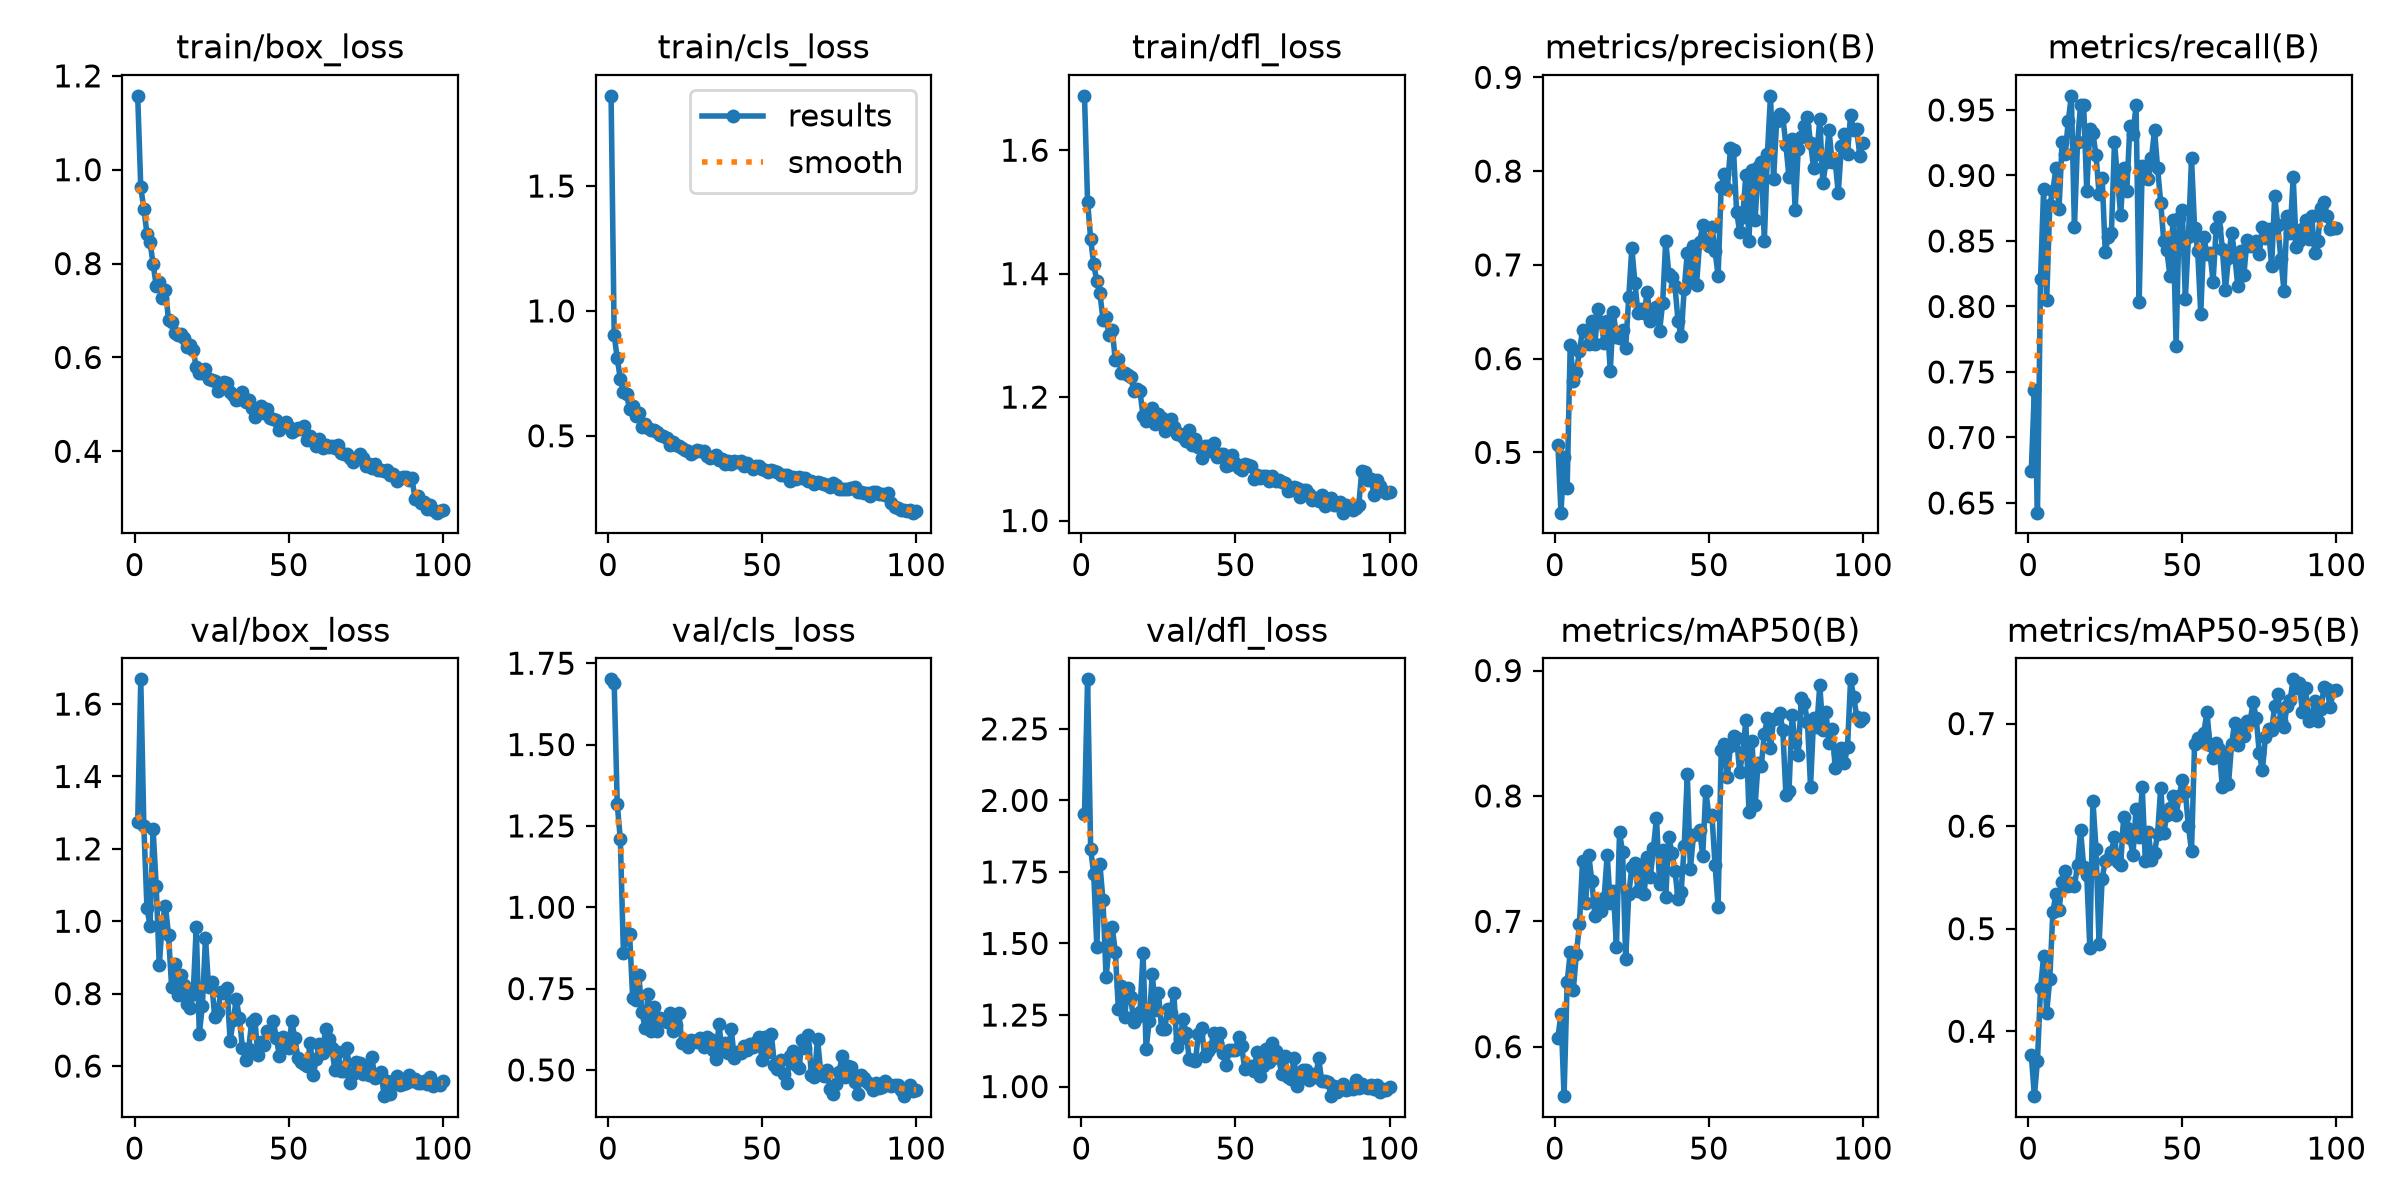

The file beside this chart, header and first rows:
epoch, time, train/box_loss, train/cls_loss, train/dfl_loss, metrics/precision(B), metrics/recall(B), metrics/mAP50(B), metrics/mAP50-95(B), val/box_loss, val/cls_loss, val/dfl_loss, lr/pg0, lr/pg1, lr/pg2
1, 27.86, 1.157, 1.861, 1.688, 0.5082, 0.6746, 0.6071, 0.377, 1.274, 1.7, 1.951, 0.0004728, 0.0004728, 0.0004728
2, 41.77, 0.9624, 0.9031, 1.517, 0.4358, 0.7365, 0.6261, 0.3367, 1.668, 1.689, 2.423, 0.0009398, 0.0009398, 0.0009398
3, 55.21, 0.9171, 0.8098, 1.456, 0.4953, 0.6426, 0.5606, 0.3714, 1.262, 1.316, 1.831, 0.001397, 0.001397, 0.001397
4, 68.84, 0.8637, 0.7275, 1.415, 0.4618, 0.8209, 0.6513, 0.4421, 1.038, 1.209, 1.742, 0.001387, 0.001387, 0.001387
5, 82.44, 0.845, 0.6755, 1.388, 0.6146, 0.8894, 0.6751, 0.4734, 0.9872, 0.8597, 1.489, 0.001372, 0.001372, 0.001372
6, 98.47, 0.7995, 0.6662, 1.368, 0.5766, 0.8048, 0.6454, 0.4182, 1.254, 0.9216, 1.777, 0.001358, 0.001358, 0.001358
7, 115.3, 0.7532, 0.6072, 1.326, 0.586, 0.8778, 0.674, 0.4511, 1.099, 0.9179, 1.651, 0.001344, 0.001344, 0.001344
8, 133.6, 0.7618, 0.6182, 1.329, 0.6081, 0.8884, 0.6977, 0.5162, 0.878, 0.7223, 1.383, 0.00133, 0.00133, 0.00133
9, 149.9, 0.7267, 0.5782, 1.3, 0.6307, 0.9055, 0.7484, 0.5339, 0.9991, 0.7153, 1.489, 0.001316, 0.001316, 0.001316
10, 166.5, 0.7445, 0.5902, 1.309, 0.6291, 0.8744, 0.7146, 0.5178, 1.043, 0.7931, 1.556, 0.001302, 0.001302, 0.001302
11, 183.4, 0.6805, 0.5352, 1.26, 0.6153, 0.9254, 0.753, 0.5459, 0.9634, 0.6782, 1.471, 0.001288, 0.001288, 0.001288
12, 197.6, 0.6758, 0.5474, 1.261, 0.6401, 0.9164, 0.7323, 0.5565, 0.8191, 0.6301, 1.27, 0.001273, 0.001273, 0.001273
13, 211.6, 0.6522, 0.5301, 1.239, 0.6159, 0.9415, 0.7044, 0.5417, 0.8812, 0.7346, 1.352, 0.001259, 0.001259, 0.001259
14, 225.2, 0.6488, 0.5248, 1.24, 0.6525, 0.9608, 0.7147, 0.545, 0.796, 0.6199, 1.241, 0.001245, 0.001245, 0.001245
15, 238.9, 0.6509, 0.5251, 1.236, 0.6393, 0.8603, 0.7082, 0.5415, 0.8516, 0.6934, 1.344, 0.001231, 0.001231, 0.001231
16, 252.7, 0.6418, 0.5148, 1.233, 0.6166, 0.9254, 0.7188, 0.5619, 0.8251, 0.6188, 1.311, 0.001217, 0.001217, 0.001217
17, 267.5, 0.6228, 0.5017, 1.21, 0.6398, 0.954, 0.7529, 0.5959, 0.7706, 0.6585, 1.227, 0.001203, 0.001203, 0.001203
18, 282.8, 0.6262, 0.4982, 1.214, 0.5866, 0.9534, 0.7143, 0.5605, 0.7598, 0.6541, 1.243, 0.001189, 0.001189, 0.001189
19, 298.6, 0.6158, 0.4911, 1.21, 0.6499, 0.8878, 0.7242, 0.552, 0.7981, 0.6466, 1.259, 0.001174, 0.001174, 0.001174
20, 312.5, 0.5788, 0.4641, 1.169, 0.6226, 0.9353, 0.6796, 0.4815, 0.9834, 0.6752, 1.468, 0.00116, 0.00116, 0.00116
21, 326.5, 0.567, 0.4736, 1.161, 0.6215, 0.9322, 0.7708, 0.625, 0.6895, 0.6183, 1.13, 0.001146, 0.001146, 0.001146
22, 340.4, 0.5671, 0.4622, 1.178, 0.631, 0.9154, 0.7551, 0.5778, 0.7664, 0.6391, 1.229, 0.001132, 0.001132, 0.001132
23, 355.2, 0.5756, 0.4585, 1.182, 0.6115, 0.8862, 0.6697, 0.485, 0.9543, 0.675, 1.393, 0.001118, 0.001118, 0.001118
24, 372.6, 0.5539, 0.4501, 1.156, 0.6658, 0.8983, 0.7216, 0.5489, 0.8189, 0.5821, 1.266, 0.001104, 0.001104, 0.001104
25, 389.4, 0.5529, 0.4414, 1.172, 0.7179, 0.8418, 0.743, 0.5661, 0.8311, 0.5876, 1.327, 0.001089, 0.001089, 0.001089
26, 403.2, 0.5503, 0.4383, 1.166, 0.6808, 0.8533, 0.7468, 0.5683, 0.7352, 0.5706, 1.203, 0.001075, 0.001075, 0.001075
27, 417.2, 0.5277, 0.428, 1.146, 0.6485, 0.856, 0.7242, 0.5751, 0.7504, 0.5917, 1.201, 0.001061, 0.001061, 0.001061
28, 431.1, 0.5435, 0.4355, 1.156, 0.6525, 0.9254, 0.7452, 0.5896, 0.8036, 0.5884, 1.27, 0.001047, 0.001047, 0.001047
29, 445, 0.5483, 0.4441, 1.165, 0.6485, 0.8973, 0.722, 0.5648, 0.803, 0.5869, 1.258, 0.001033, 0.001033, 0.001033
30, 458.8, 0.5447, 0.4378, 1.152, 0.6715, 0.8698, 0.7513, 0.562, 0.8168, 0.5971, 1.327, 0.001019, 0.001019, 0.001019
31, 472.7, 0.5263, 0.4396, 1.141, 0.64, 0.906, 0.7356, 0.6094, 0.6692, 0.5704, 1.137, 0.001005, 0.001005, 0.001005
32, 486.7, 0.52, 0.42, 1.14, 0.6453, 0.8884, 0.7582, 0.5978, 0.7267, 0.6005, 1.166, 0.0009904, 0.0009904, 0.0009904
33, 500.6, 0.5087, 0.4127, 1.135, 0.6547, 0.9381, 0.7827, 0.588, 0.7843, 0.5961, 1.235, 0.0009763, 0.0009763, 0.0009763
34, 514.6, 0.5113, 0.4131, 1.129, 0.6292, 0.9315, 0.7297, 0.5722, 0.7327, 0.5605, 1.186, 0.0009621, 0.0009621, 0.0009621
35, 528.5, 0.5253, 0.4236, 1.147, 0.6593, 0.9534, 0.7565, 0.6167, 0.6505, 0.535, 1.096, 0.000948, 0.000948, 0.000948
36, 542.4, 0.5053, 0.4033, 1.122, 0.7259, 0.8032, 0.719, 0.5898, 0.6177, 0.6409, 1.092, 0.0009339, 0.0009339, 0.0009339
37, 556.4, 0.5096, 0.4061, 1.132, 0.6906, 0.9069, 0.7675, 0.6384, 0.6472, 0.5587, 1.09, 0.0009197, 0.0009197, 0.0009197
38, 570.4, 0.4914, 0.3882, 1.119, 0.6869, 0.8979, 0.7545, 0.5663, 0.7217, 0.5829, 1.185, 0.0009056, 0.0009056, 0.0009056
39, 584.4, 0.4736, 0.3988, 1.101, 0.6771, 0.8973, 0.74, 0.5943, 0.7312, 0.5527, 1.205, 0.0008914, 0.0008914, 0.0008914
40, 598.3, 0.4867, 0.3855, 1.121, 0.6399, 0.9131, 0.7175, 0.5669, 0.6318, 0.6246, 1.106, 0.0008773, 0.0008773, 0.0008773
41, 612.2, 0.4961, 0.3986, 1.12, 0.6238, 0.9344, 0.7233, 0.5743, 0.6677, 0.5356, 1.124, 0.0008631, 0.0008631, 0.0008631
42, 626.2, 0.4824, 0.3952, 1.112, 0.6744, 0.9055, 0.7602, 0.5924, 0.6585, 0.554, 1.139, 0.000849, 0.000849, 0.000849
43, 640.1, 0.4893, 0.3996, 1.126, 0.7131, 0.8794, 0.8172, 0.6374, 0.6977, 0.5512, 1.189, 0.0008348, 0.0008348, 0.0008348
44, 654.1, 0.4713, 0.3784, 1.104, 0.6814, 0.8497, 0.7419, 0.5936, 0.694, 0.5735, 1.152, 0.0008207, 0.0008207, 0.0008207
45, 668.1, 0.4697, 0.3923, 1.107, 0.7203, 0.8428, 0.7685, 0.6109, 0.7231, 0.5609, 1.186, 0.0008065, 0.0008065, 0.0008065
46, 682.3, 0.4662, 0.3779, 1.108, 0.679, 0.8233, 0.7697, 0.618, 0.6777, 0.5784, 1.116, 0.0007924, 0.0007924, 0.0007924
47, 696.3, 0.4462, 0.3686, 1.089, 0.7243, 0.8658, 0.773, 0.6294, 0.6266, 0.5709, 1.076, 0.0007782, 0.0007782, 0.0007782
48, 711, 0.4548, 0.3783, 1.091, 0.7424, 0.7702, 0.7523, 0.6106, 0.68, 0.5858, 1.128, 0.0007641, 0.0007641, 0.0007641
49, 727.4, 0.4628, 0.3781, 1.106, 0.7266, 0.8677, 0.8042, 0.6297, 0.6519, 0.5998, 1.128, 0.0007499, 0.0007499, 0.0007499
50, 753.6, 0.4522, 0.3678, 1.092, 0.7205, 0.8738, 0.7841, 0.6446, 0.6485, 0.5297, 1.129, 0.0007358, 0.0007358, 0.0007358
51, 778.4, 0.442, 0.3629, 1.085, 0.7408, 0.8058, 0.7844, 0.6332, 0.7235, 0.6018, 1.173, 0.0007216, 0.0007216, 0.0007216
52, 797.5, 0.4445, 0.355, 1.081, 0.7153, 0.8528, 0.7452, 0.5997, 0.6779, 0.5556, 1.142, 0.0007075, 0.0007075, 0.0007075
53, 812.9, 0.4486, 0.3613, 1.092, 0.6882, 0.9132, 0.7117, 0.576, 0.6214, 0.6119, 1.061, 0.0006934, 0.0006934, 0.0006934
54, 827.1, 0.4466, 0.3606, 1.089, 0.7832, 0.8598, 0.8367, 0.6804, 0.611, 0.5167, 1.068, 0.0006792, 0.0006792, 0.0006792
55, 841.1, 0.4537, 0.3541, 1.089, 0.7973, 0.8424, 0.8411, 0.686, 0.6067, 0.5024, 1.07, 0.0006651, 0.0006651, 0.0006651
56, 854.9, 0.4237, 0.3427, 1.067, 0.7806, 0.7946, 0.8153, 0.6834, 0.6005, 0.5304, 1.053, 0.0006509, 0.0006509, 0.0006509
57, 868.9, 0.4323, 0.3447, 1.074, 0.8241, 0.8529, 0.8395, 0.6913, 0.6632, 0.4867, 1.122, 0.0006368, 0.0006368, 0.0006368
58, 882.7, 0.4242, 0.341, 1.069, 0.8224, 0.8402, 0.848, 0.7112, 0.5758, 0.461, 1.036, 0.0006226, 0.0006226, 0.0006226
59, 896.5, 0.4116, 0.3206, 1.072, 0.7567, 0.8409, 0.846, 0.6792, 0.6203, 0.5434, 1.072, 0.0006085, 0.0006085, 0.0006085
60, 910.4, 0.4255, 0.3342, 1.073, 0.7353, 0.8189, 0.8191, 0.6661, 0.6622, 0.559, 1.133, 0.0005943, 0.0005943, 0.0005943
... 40 more rows
